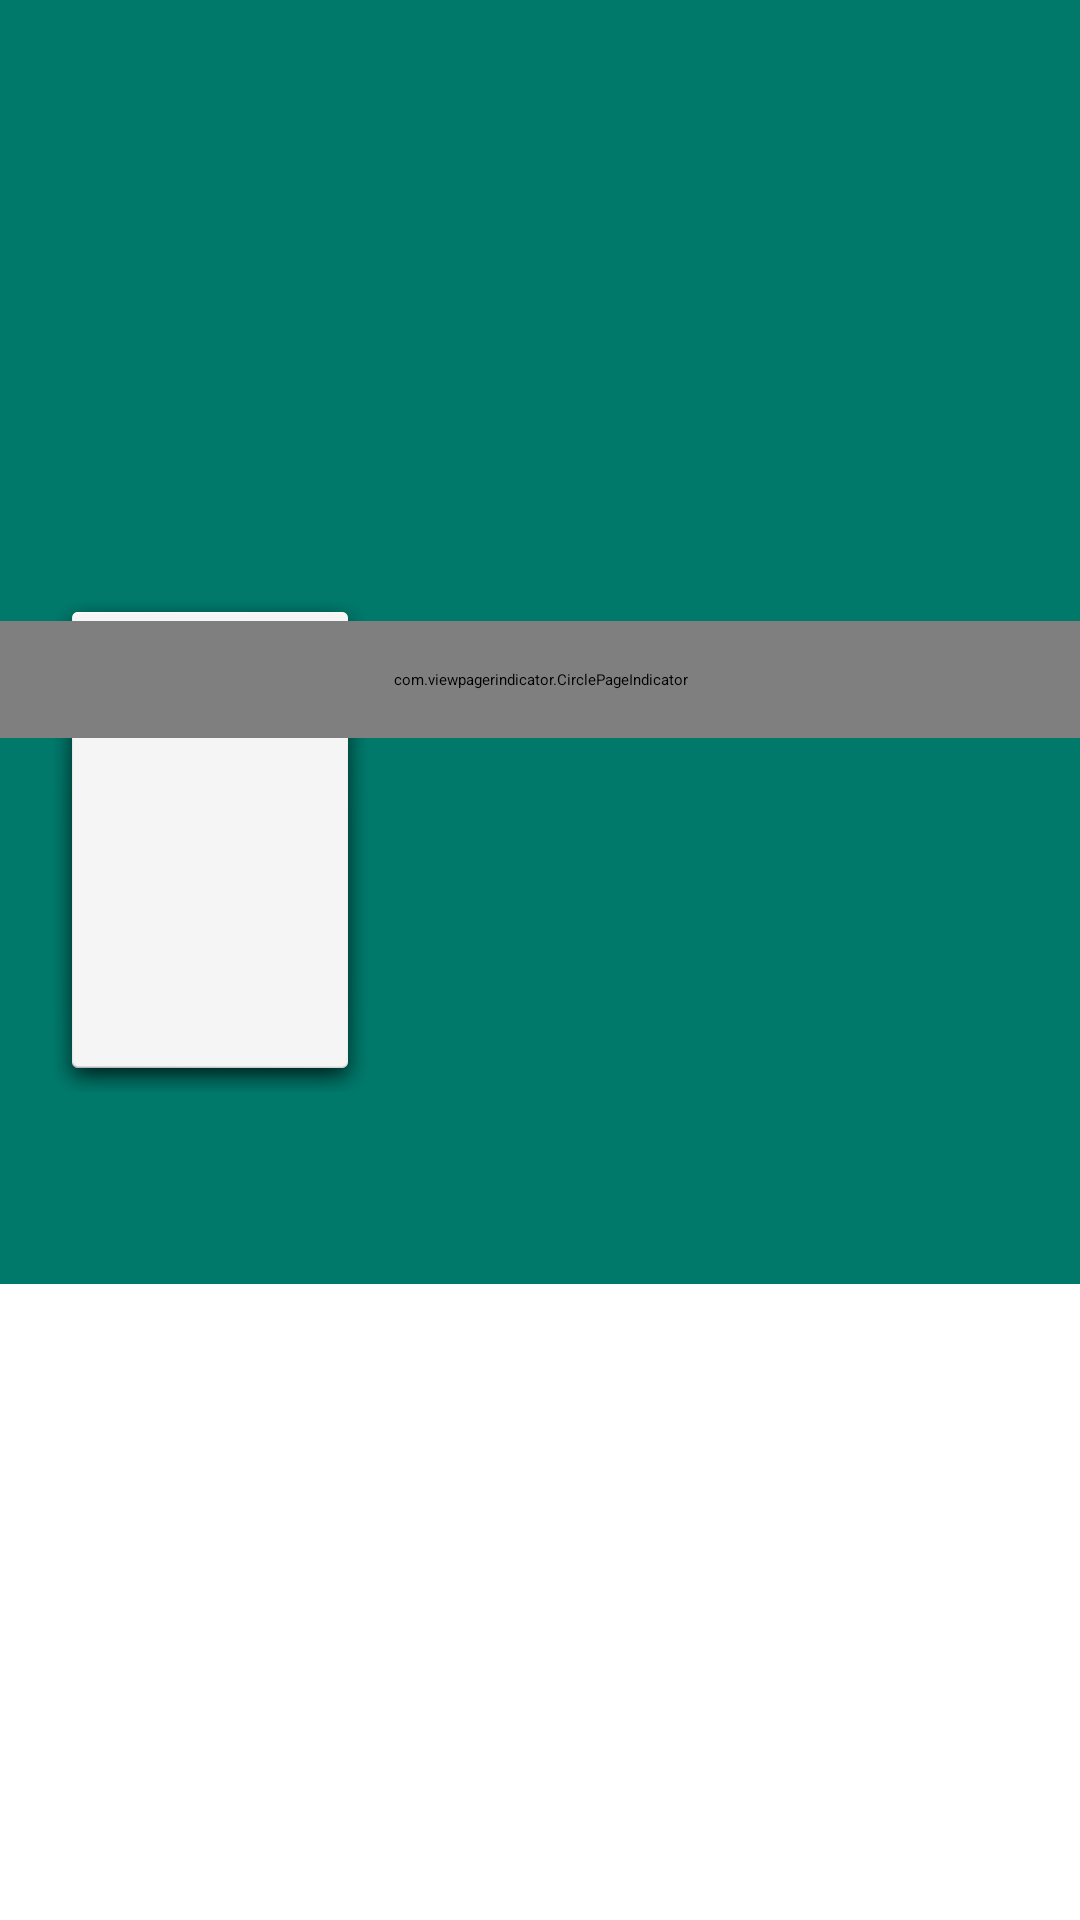

Android layout source for this screen:
<!-- AndroidManifest.xml: application theme AppTheme -->
<!-- res/layout/activity_actor.xml -->
<?xml version="1.0" encoding="utf-8"?>
<LinearLayout xmlns:android="http://schemas.android.com/apk/res/android"
    xmlns:app="http://schemas.android.com/apk/res-auto"
    xmlns:tools="http://schemas.android.com/tools"
    android:layout_width="match_parent"
    android:layout_height="match_parent"
    android:orientation="vertical"
    tools:context=".activities.PersonActivity">

    <androidx.coordinatorlayout.widget.CoordinatorLayout
        android:layout_width="match_parent"
        android:layout_height="0dp"
        android:layout_weight="1"
        android:fitsSystemWindows="true">

        <com.google.android.material.appbar.AppBarLayout
            android:id="@+id/app_bar"
            android:layout_width="match_parent"
            android:layout_height="wrap_content"
            android:fitsSystemWindows="true"
            android:theme="@style/AppTheme.AppBarOverlay">

            <com.google.android.material.appbar.CollapsingToolbarLayout
                android:id="@+id/collapsing_toolbar"
                android:layout_width="match_parent"
                android:layout_height="wrap_content"
                android:fitsSystemWindows="true"
                app:contentScrim="?attr/colorPrimary"
                app:layout_scrollFlags="scroll|exitUntilCollapsed"
                app:titleEnabled="false">

                <RelativeLayout
                    android:layout_width="match_parent"
                    android:layout_height="380dp"
                    android:fitsSystemWindows="true">

                    <androidx.viewpager.widget.ViewPager
                        android:id="@+id/image_slider_view_pager"
                        android:layout_width="match_parent"
                        android:layout_height="246dp" />


                    

                    <ImageView
                        android:id="@+id/profile"
                        android:layout_width="108dp"
                        android:layout_height="168dp"
                        android:layout_alignParentBottom="true"
                        android:layout_margin="16dp"
                        android:background="@android:drawable/dialog_holo_light_frame"
                        android:scaleType="centerCrop" />

                    <com.viewpagerindicator.CirclePageIndicator
                        android:id="@+id/circle_page_indicator"
                        android:layout_width="match_parent"
                        android:layout_height="wrap_content"
                        android:layout_alignBottom="@id/image_slider_view_pager"
                        android:layout_centerHorizontal="true"
                        android:padding="16dp"
                        app:radius="4dp" />

                    <LinearLayout
                        android:layout_width="match_parent"
                        android:layout_height="match_parent"
                        android:layout_below="@id/image_slider_view_pager"
                        android:layout_marginBottom="16dp"
                        android:layout_marginRight="16dp"
                        android:layout_marginTop="16dp"
                        android:layout_toRightOf="@id/profile"
                        android:orientation="vertical">

                        <TextView
                            android:id="@+id/name"
                            android:layout_width="match_parent"
                            android:layout_height="wrap_content"
                            android:textAppearance="?android:textAppearanceMedium"
                            android:textColor="?android:textColorPrimary" />

                        <TextView
                             android:id="@+id/age"
                             android:layout_width="match_parent"
                             android:layout_height="wrap_content"
                             android:textColor="?android:textColorSecondary"/>

                        <LinearLayout
                            android:layout_marginTop="16dp"
                            android:layout_width="match_parent"
                            android:layout_height="wrap_content"
                            android:orientation="horizontal"
                            android:divider="@drawable/divider"
                            android:showDividers="middle">

                            <ImageView
                                android:id="@+id/facebook"
                                android:layout_width="wrap_content"
                                android:layout_height="wrap_content"
                                android:src="@drawable/fb_logo"
                                android:visibility="gone"/>

                            <ImageView
                                android:id="@+id/instagram"
                                android:layout_width="wrap_content"
                                android:layout_height="wrap_content"
                                android:src="@drawable/ig_logo"
                                android:visibility="gone"/>

                            <ImageView
                                android:id="@+id/twitter"
                                android:layout_width="wrap_content"
                                android:layout_height="wrap_content"
                                android:src="@drawable/tw_logo"
                                android:visibility="gone"/>
                        </LinearLayout>

                        

                    </LinearLayout>

                </RelativeLayout>


                <androidx.appcompat.widget.Toolbar
                    android:id="@+id/toolbar"
                    android:layout_width="match_parent"
                    android:layout_height="?attr/actionBarSize"
                    app:layout_collapseMode="pin"
                    app:popupTheme="@style/AppTheme.PopupOverlay" />

            </com.google.android.material.appbar.CollapsingToolbarLayout>

            <com.google.android.material.tabs.TabLayout
                android:id="@+id/tab_layout"
                android:layout_width="wrap_content"
                android:layout_height="wrap_content"
                android:layout_gravity="center_horizontal"
                app:layout_scrollFlags="scroll|exitUntilCollapsed"
                app:tabMode="scrollable" />

        </com.google.android.material.appbar.AppBarLayout>

        <androidx.viewpager.widget.ViewPager
            android:id="@+id/viewpager"
            android:layout_width="match_parent"
            android:layout_height="match_parent"
            app:layout_behavior="@string/appbar_scrolling_view_behavior" />


    </androidx.coordinatorlayout.widget.CoordinatorLayout>

</LinearLayout>
<!-- resources referenced by this layout -->
<resources>
  <!-- drawable fb_logo: png bitmap (drawable-hdpi, 1322 bytes) -->
  <!-- drawable ig_logo: png bitmap (drawable-hdpi, 1898 bytes) -->
  <!-- drawable tw_logo: png bitmap (drawable-hdpi, 1542 bytes) -->
  <style name="AppTheme.AppBarOverlay" parent="ThemeOverlay.AppCompat.Dark.ActionBar" />
  <style name="AppTheme.PopupOverlay" parent="ThemeOverlay.AppCompat.Light" />
  <style name="AppTheme" parent="MaterialDrawerTheme.ActionBar">
          
          <item name="colorPrimary">@color/colorPrimary</item>
          <item name="colorPrimaryDark">@color/colorPrimaryDark</item>
          <item name="colorAccent">@color/colorAccent</item>
      </style>
  <color name="colorPrimary">#00796B</color>
  <color name="colorPrimaryDark">#004D40</color>
  <color name="colorAccent">#03DAC6</color>
</resources>
